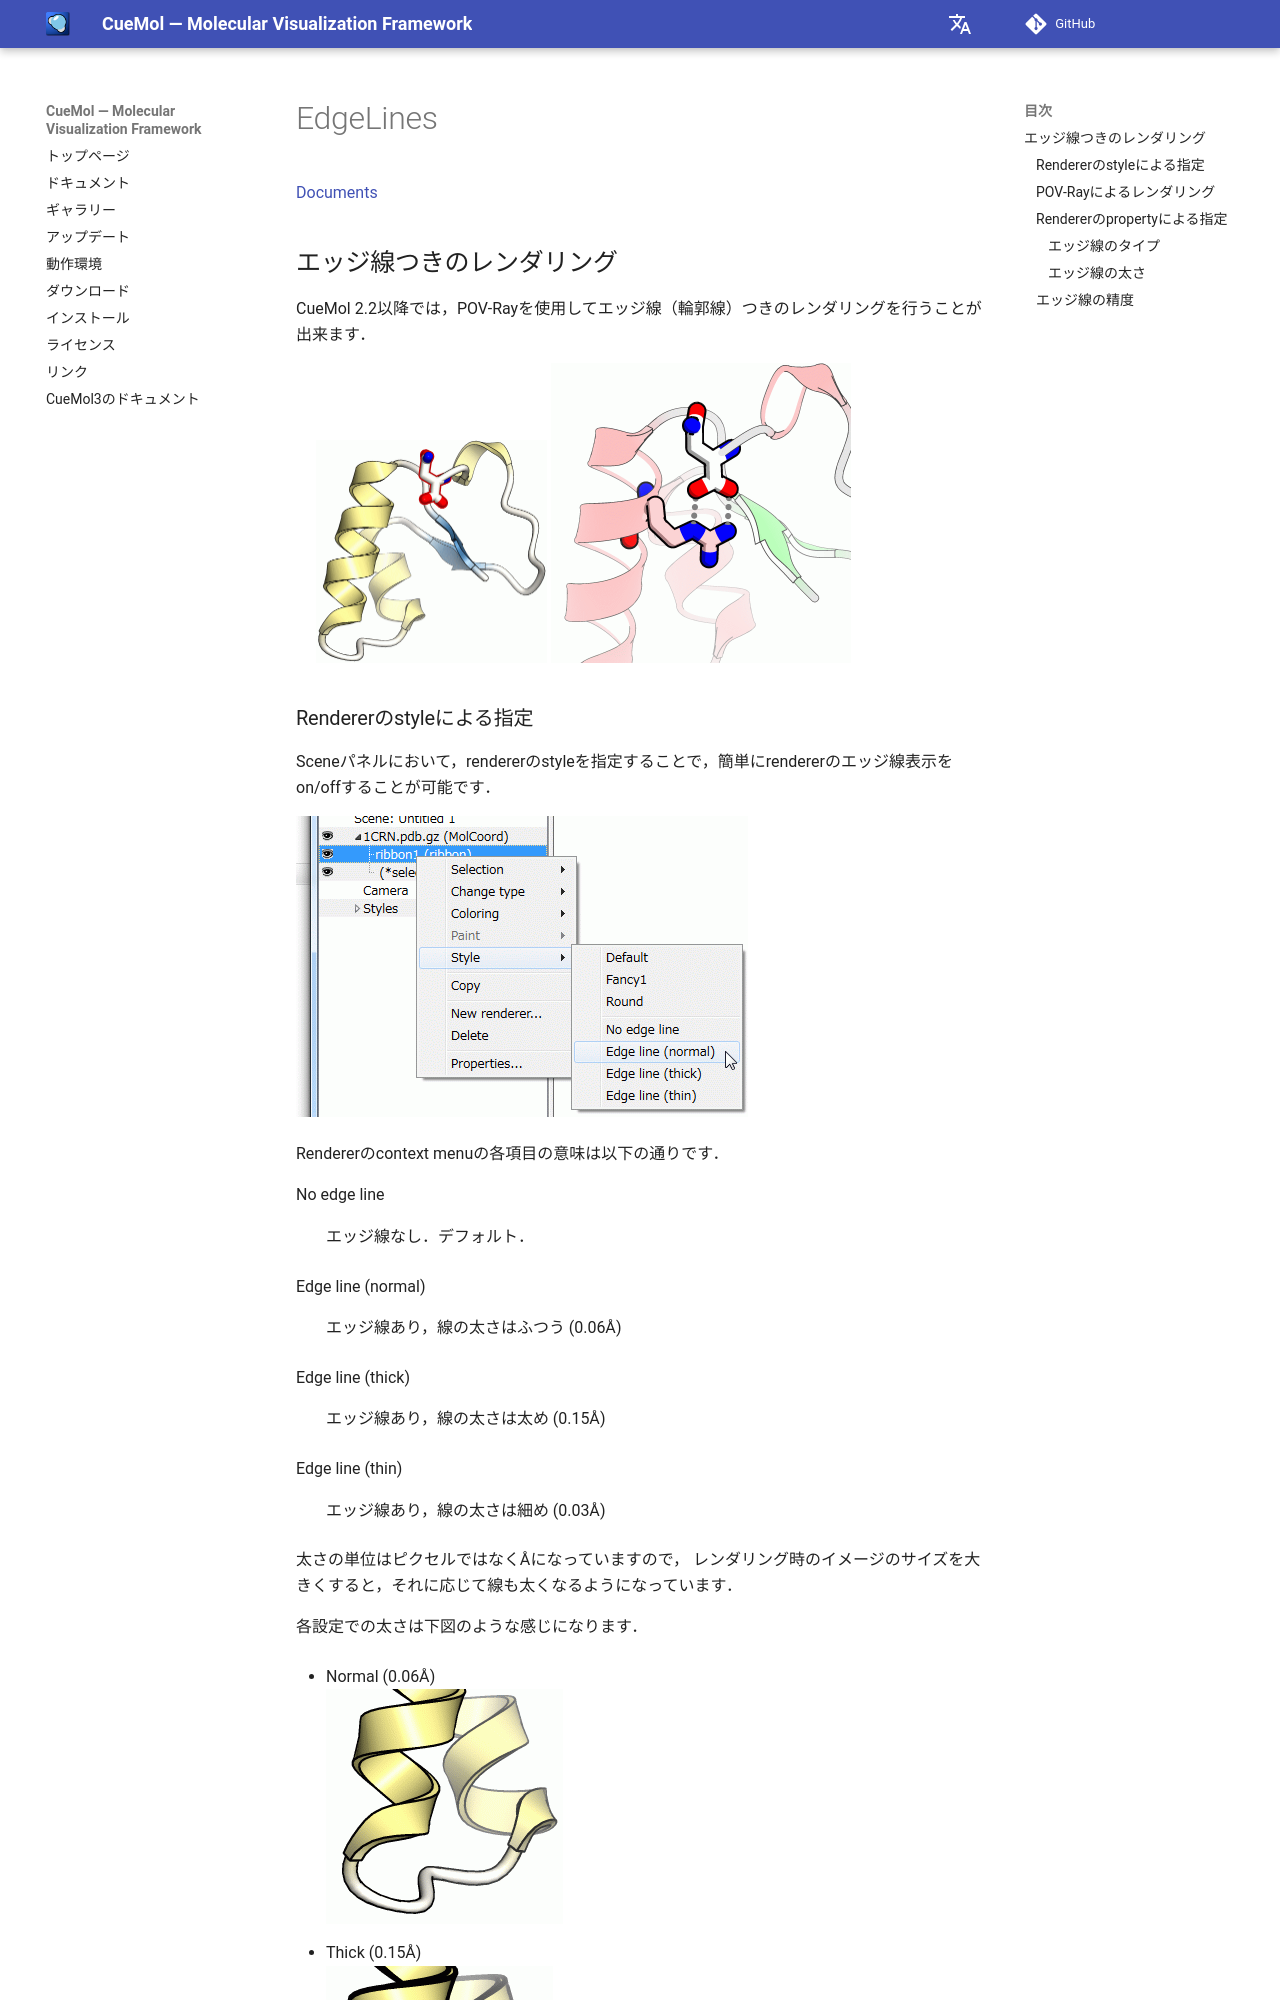

repository: CueMol/cuemol2_docs · page: cuemol2/EdgeLines/index.html · generator: mkdocs

[Documents](../../Documents)
## エッジ線つきのレンダリング
CueMol 2.2以降では，POV-Rayを使用してエッジ線（輪郭線）つきのレンダリングを行うことが出来ます．


> ![01-edgelines-1](../../assets/images/cuemol2/EdgeLines/01-edgelines-1.png){ style="zoom: 0.5" .on-glb }   ![16-edgelines-2](../../assets/images/cuemol2/EdgeLines/16-edgelines-2.png){ style="zoom: 0.5" .on-glb }

### Rendererのstyleによる指定
Sceneパネルにおいて，rendererのstyleを指定することで，簡単にrendererのエッジ線表示をon/offすることが可能です．


![edgelines-ui-2](../../assets/images/cuemol2/EdgeLines/edgelines-ui-2.png){ .on-glb }


Rendererのcontext menuの各項目の意味は以下の通りです．


No edge line
:   エッジ線なし．デフォルト．

Edge line (normal)
:   エッジ線あり，線の太さはふつう (0.06Å)

Edge line (thick)
:   エッジ線あり，線の太さは太め (0.15Å)

Edge line (thin)
:   エッジ線あり，線の太さは細め (0.03Å)

太さの単位はピクセルではなくÅになっていますので，
レンダリング時のイメージのサイズを大きくすると，それに応じて線も太くなるようになっています．

各設定での太さは下図のような感じになります．

*  Normal (0.06Å)<br/>
![05-edgelines-normal](../../assets/images/cuemol2/EdgeLines/05-edgelines-normal.png){ .on-glb }

*  Thick (0.15Å)<br/>
![04-edgelines-thick](../../assets/images/cuemol2/EdgeLines/04-edgelines-thick.png){ .on-glb }

*  Thin (0.03Å)<br/>
![03-edgelines-thin](../../assets/images/cuemol2/EdgeLines/03-edgelines-thin.png){ .on-glb }

設定を変更しても，Mol viewでの表示は変化しません．
エッジ線の設定はPOV-Ray renderingの出力にしか影響しないので注意してください．
